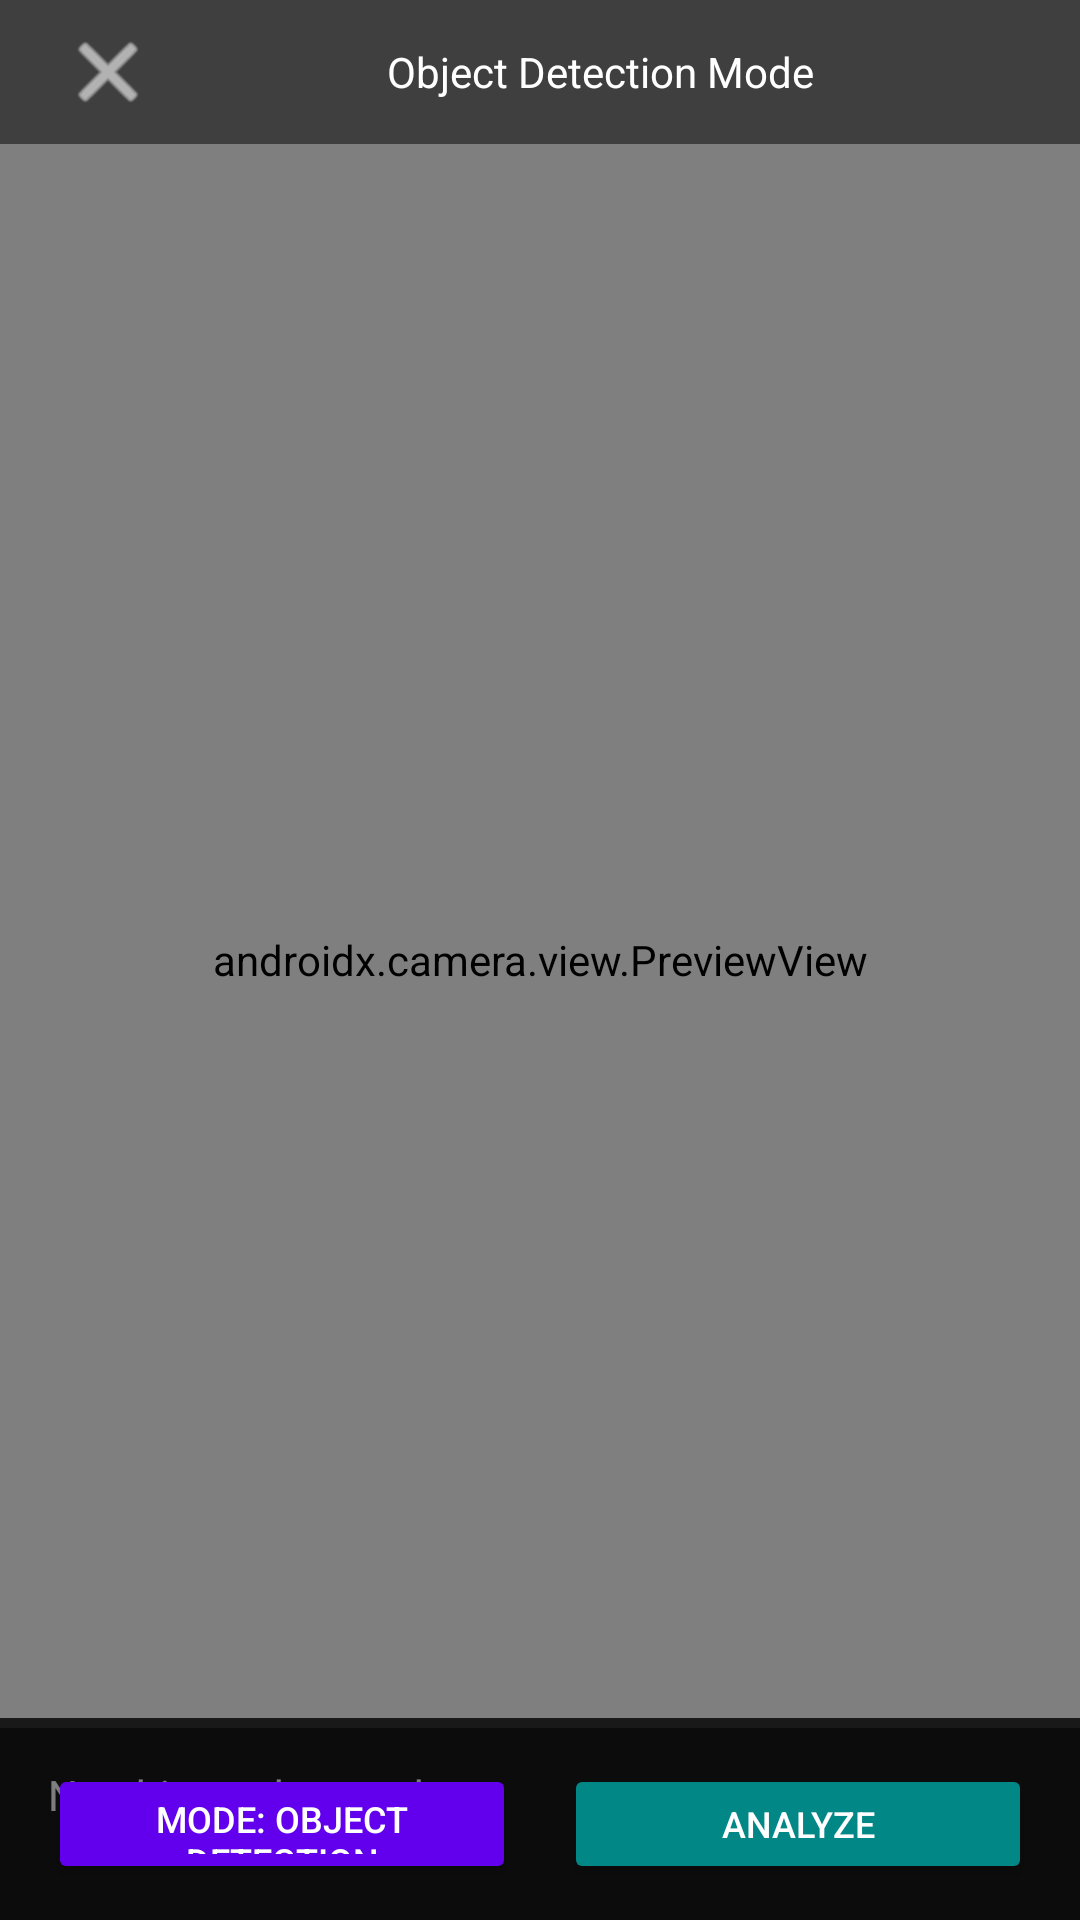

Here is an Android app screen rendered from its layout file. Give the layout XML and the strings, colors and styles it references.
<!-- AndroidManifest.xml: activity theme Theme.NarzoAI.Camera -->
<!-- res/layout/activity_camera.xml -->
<?xml version="1.0" encoding="utf-8"?>
<FrameLayout xmlns:android="http://schemas.android.com/apk/res/android"
    xmlns:app="http://schemas.android.com/apk/res-auto"
    android:layout_width="match_parent"
    android:layout_height="match_parent"
    android:background="@android:color/black">

    
    <androidx.camera.view.PreviewView
        android:id="@+id/camera_preview_view"
        android:layout_width="match_parent"
        android:layout_height="match_parent" />

    
    <View
        android:id="@+id/detection_overlay"
        android:layout_width="match_parent"
        android:layout_height="match_parent" />

    
    <LinearLayout
        android:layout_width="match_parent"
        android:layout_height="48dp"
        android:layout_gravity="top"
        android:background="#80000000"
        android:gravity="center_vertical"
        android:orientation="horizontal"
        android:paddingHorizontal="16dp">

        <ImageButton
            android:id="@+id/close_camera_button"
            android:layout_width="40dp"
            android:layout_height="40dp"
            android:src="@android:drawable/ic_menu_close_clear_cancel"
            android:background="?attr/selectableItemBackgroundBorderless"
            android:contentDescription="Close camera"
            app:tint="@android:color/white" />

        <TextView
            android:id="@+id/camera_status_text"
            android:layout_width="0dp"
            android:layout_height="wrap_content"
            android:layout_weight="1"
            android:gravity="center"
            android:text="Object Detection Mode"
            android:textColor="@android:color/white"
            android:textSize="14sp" />

    </LinearLayout>

    
    <TextView
        android:id="@+id/detection_result_text"
        android:layout_width="match_parent"
        android:layout_height="wrap_content"
        android:layout_gravity="bottom"
        android:background="#CC000000"
        android:padding="16dp"
        android:text="No objects detected"
        android:textColor="@android:color/white"
        android:textSize="14sp"
        android:minLines="2"
        android:maxLines="5" />

    
    <LinearLayout
        android:layout_width="match_parent"
        android:layout_height="64dp"
        android:layout_gravity="bottom"
        android:layout_marginBottom="0dp"
        android:background="#80000000"
        android:gravity="center"
        android:orientation="horizontal"
        android:paddingHorizontal="16dp">

        <Button
            android:id="@+id/toggle_mode_button"
            android:layout_width="0dp"
            android:layout_height="40dp"
            android:layout_weight="1"
            android:layout_marginEnd="8dp"
            android:backgroundTint="#FF6200EE"
            android:text="Mode: Object Detection"
            android:textColor="@android:color/white"
            android:textSize="12sp" />

        <Button
            android:id="@+id/capture_button"
            android:layout_width="0dp"
            android:layout_height="40dp"
            android:layout_weight="1"
            android:layout_marginStart="8dp"
            android:backgroundTint="#FF018786"
            android:text="Analyze"
            android:textColor="@android:color/white"
            android:textSize="12sp" />

    </LinearLayout>

</FrameLayout>
<!-- resources referenced by this layout -->
<resources>
  <style name="Theme.NarzoAI.Camera" parent="Theme.NarzoAI">
          <item name="android:windowFullscreen">true</item>
          <item name="android:windowContentOverlay">@null</item>
          <item name="android:statusBarColor">@android:color/transparent</item>
          <item name="android:navigationBarColor">@android:color/transparent</item>
          <item name="android:windowBackground">@android:color/black</item>
      </style>
  <style name="Theme.NarzoAI" parent="Theme.Material3.Light.NoActionBar">
          
          <item name="colorPrimary">@color/primary</item>
          <item name="colorPrimaryVariant">@color/primary_variant</item>
          <item name="colorOnPrimary">@color/on_primary</item>
  
          
          <item name="colorSecondary">@color/secondary</item>
          <item name="colorSecondaryVariant">@color/secondary_variant</item>
          <item name="colorOnSecondary">@color/on_secondary</item>
  
          
          <item name="android:colorBackground">@color/background</item>
          <item name="colorSurface">@color/surface</item>
          <item name="colorOnSurface">@color/on_surface</item>
  
          
          <item name="android:statusBarColor">@color/primary_dark</item>
          <item name="android:navigationBarColor">@color/surface</item>
  
          
          <item name="android:windowBackground">@color/background</item>
      </style>
  <color name="primary">#FF6200EE</color>
  <color name="primary_variant">#FF3700B3</color>
  <color name="on_primary">#FFFFFFFF</color>
  <color name="secondary">#FF018786</color>
  <color name="secondary_variant">#FF03DAC5</color>
  <color name="on_secondary">#FFFFFFFF</color>
  <color name="background">#FFF0F0F0</color>
  <color name="surface">#FFFFFFFF</color>
  <color name="on_surface">#FF1C1B1F</color>
  <color name="primary_dark">#FF1A0066</color>
</resources>
